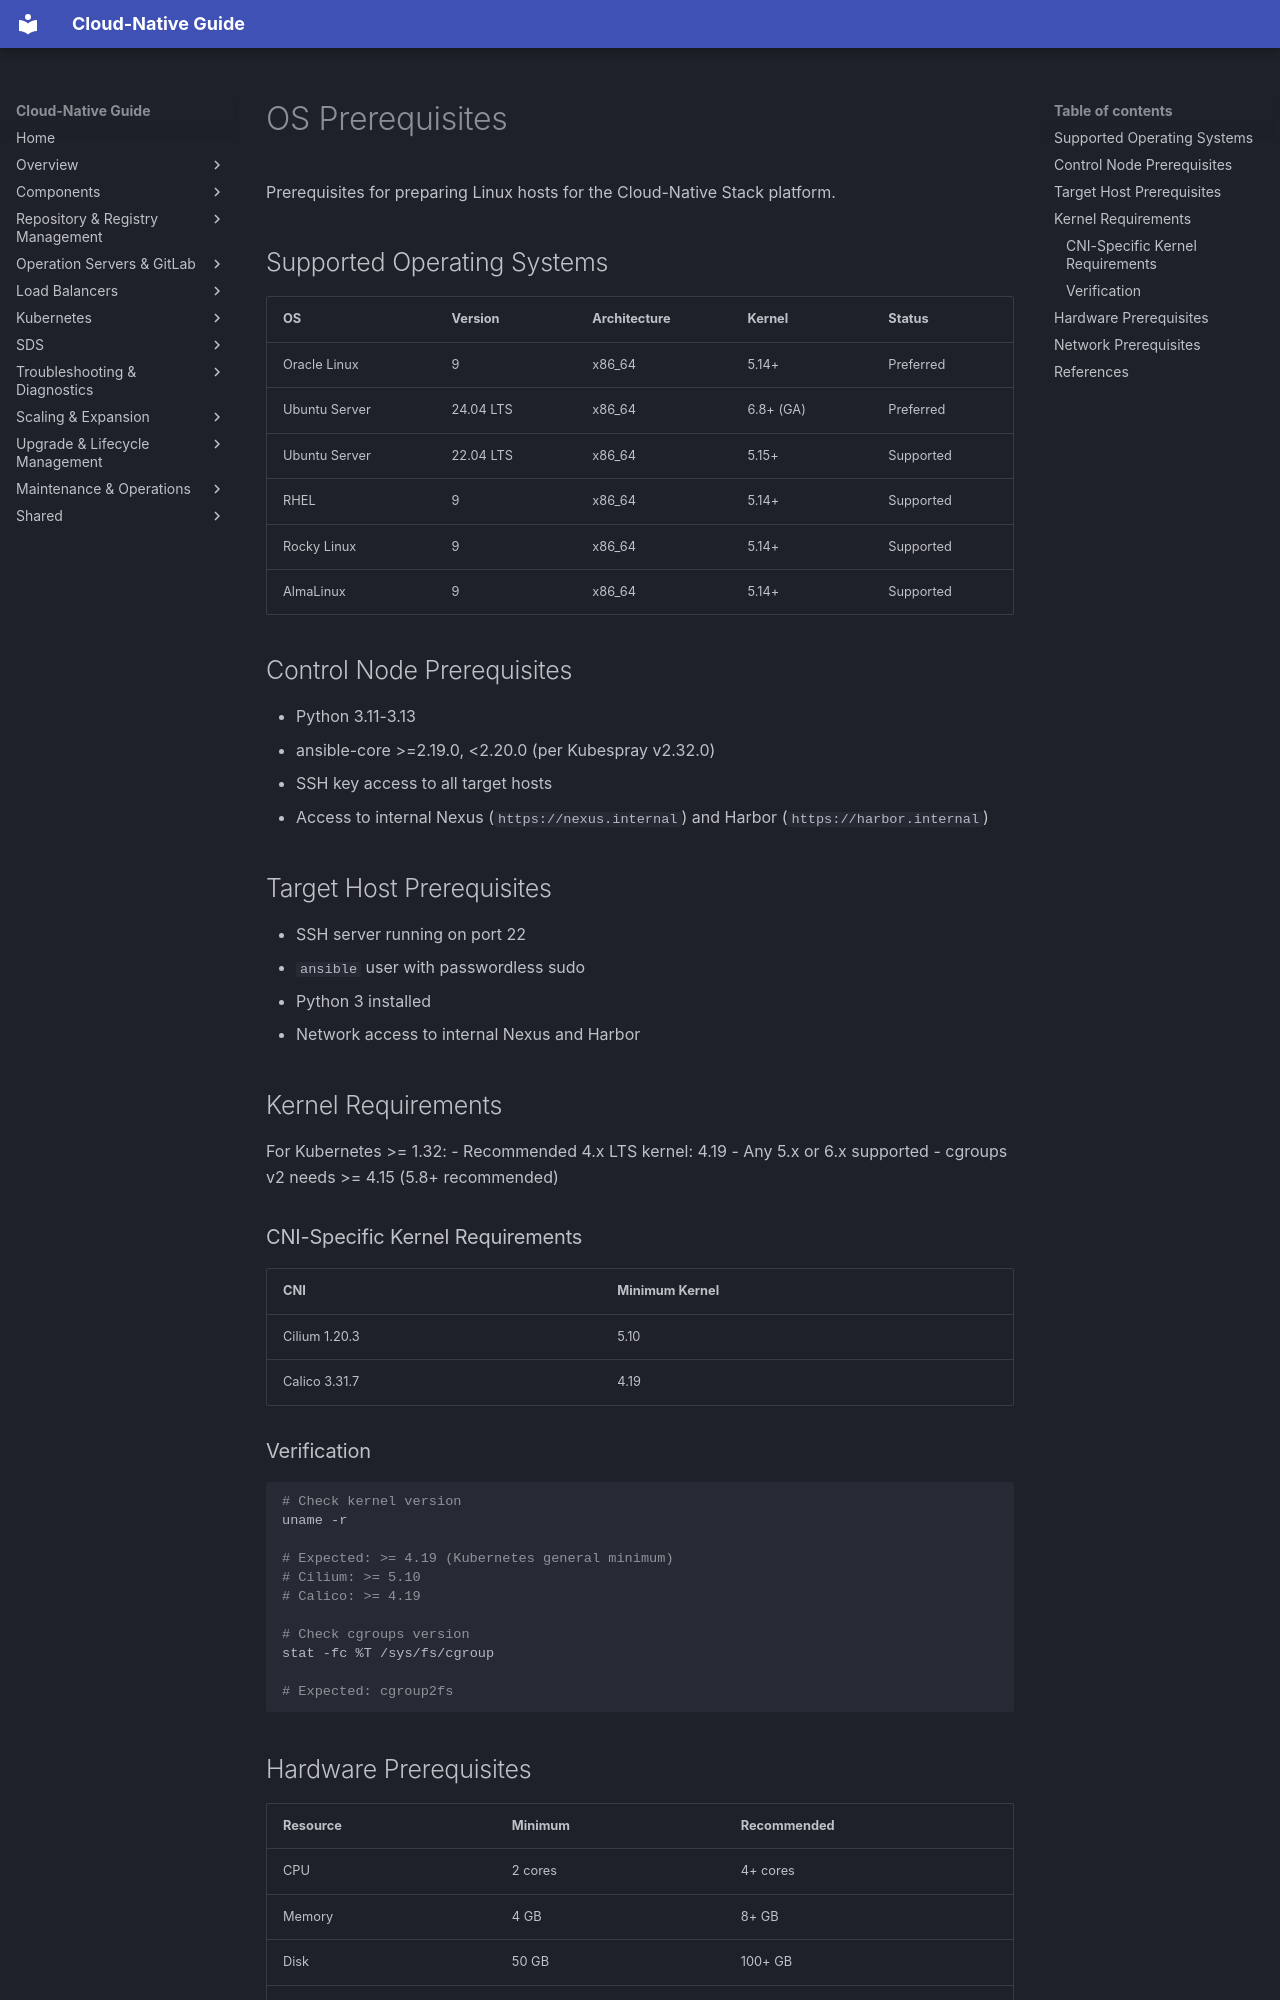

repository: DavoudTeimouri/cloud-native-guide · page: en/os-prerequisites/index.html · generator: mkdocs

# OS Prerequisites

Prerequisites for preparing Linux hosts for the Cloud-Native Stack platform.

## Supported Operating Systems

| OS | Version | Architecture | Kernel | Status |
|----|---------|-------------|--------|--------|
| Oracle Linux | 9 | x86_64 | 5.14+ | Preferred |
| Ubuntu Server | 24.04 LTS | x86_64 | 6.8+ (GA) | Preferred |
| Ubuntu Server | 22.04 LTS | x86_64 | 5.15+ | Supported |
| RHEL | 9 | x86_64 | 5.14+ | Supported |
| Rocky Linux | 9 | x86_64 | 5.14+ | Supported |
| AlmaLinux | 9 | x86_64 | 5.14+ | Supported |

## Control Node Prerequisites

- Python 3.11-3.13
- ansible-core >=2.19.0, <2.20.0 (per Kubespray v2.32.0)
- SSH key access to all target hosts
- Access to internal Nexus (`https://nexus.internal`) and Harbor (`https://harbor.internal`)

## Target Host Prerequisites

- SSH server running on port 22
- `ansible` user with passwordless sudo
- Python 3 installed
- Network access to internal Nexus and Harbor

## Kernel Requirements

For Kubernetes >= 1.32:
- Recommended 4.x LTS kernel: 4.19
- Any 5.x or 6.x supported
- cgroups v2 needs >= 4.15 (5.8+ recommended)

### CNI-Specific Kernel Requirements

| CNI | Minimum Kernel |
|-----|---------------|
| Cilium 1.20.3 | 5.10 |
| Calico 3.31.7 | 4.19 |

### Verification

```bash
# Check kernel version
uname -r

# Expected: >= 4.19 (Kubernetes general minimum)
# Cilium: >= 5.10
# Calico: >= 4.19

# Check cgroups version
stat -fc %T /sys/fs/cgroup

# Expected: cgroup2fs
```
